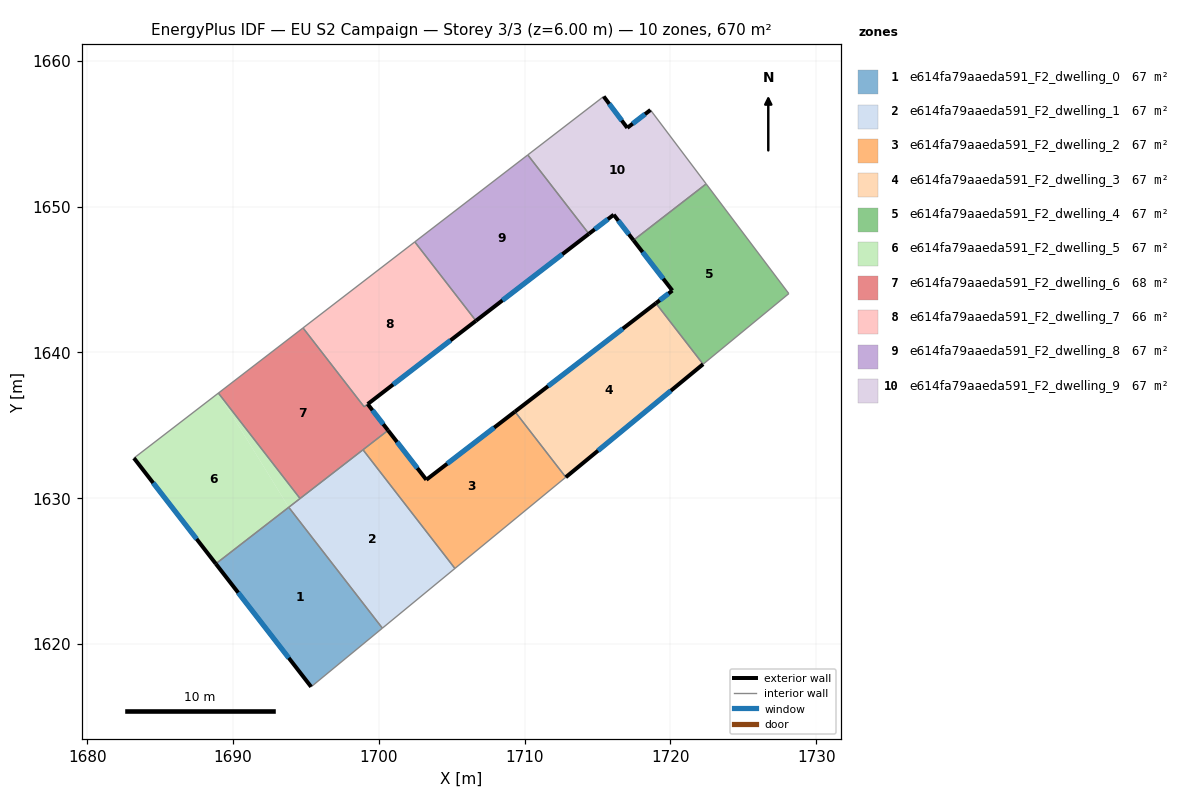
=== STOREY PLAN SPEC (per zone: floor XY polygon, exterior-wall plan segments, windows/doors) ===
zone 1: e614fa79aaeda591_F2_dwelling_0  (67.0 m²)
  floor: (1693.81, 1629.37) (1700.24, 1621.08) (1695.35, 1617.06) (1688.81, 1625.50)
  exterior wall: (1688.81, 1625.50) – (1695.35, 1617.06)  [10.7 m]
    window: (1690.35, 1623.52) – (1693.81, 1619.04)  [9.0 m²]
  interior walls: 3
zone 2: e614fa79aaeda591_F2_dwelling_1  (67.0 m²)
  floor: (1698.91, 1633.32) (1705.21, 1625.18) (1700.24, 1621.08) (1693.81, 1629.37)
  interior walls: 5
zone 3: e614fa79aaeda591_F2_dwelling_2  (67.0 m²)
  floor: (1709.33, 1635.94) (1712.82, 1631.44) (1705.21, 1625.18) (1698.91, 1633.32) (1700.38, 1634.46) (1700.63, 1634.65) (1703.25, 1631.26)
  exterior wall: (1703.25, 1631.26) – (1700.63, 1634.65)  [4.3 m]
    window: (1702.64, 1632.06) – (1701.24, 1633.86)  [3.6 m²]
  exterior wall: (1709.33, 1635.94) – (1703.25, 1631.26)  [7.7 m]
    window: (1707.91, 1634.84) – (1704.68, 1632.36)  [6.5 m²]
  interior walls: 5
zone 4: e614fa79aaeda591_F2_dwelling_3  (67.0 m²)
  floor: (1719.00, 1643.37) (1722.24, 1639.19) (1712.82, 1631.44) (1709.33, 1635.94)
  exterior wall: (1712.82, 1631.44) – (1722.24, 1639.19)  [12.2 m]
    window: (1715.03, 1633.26) – (1720.03, 1637.37)  [10.3 m²]
  exterior wall: (1719.00, 1643.37) – (1709.33, 1635.94)  [12.2 m]
    window: (1716.73, 1641.63) – (1711.60, 1637.68)  [10.3 m²]
  interior walls: 2
zone 5: e614fa79aaeda591_F2_dwelling_4  (67.0 m²)
  floor: (1722.45, 1651.56) (1728.12, 1644.03) (1722.24, 1639.19) (1719.00, 1643.37) (1720.13, 1644.24) (1717.46, 1647.70)
  exterior wall: (1717.46, 1647.70) – (1720.13, 1644.24)  [4.4 m]
    window: (1718.09, 1646.89) – (1719.51, 1645.05)  [3.7 m²]
  exterior wall: (1720.13, 1644.24) – (1719.00, 1643.37)  [1.4 m]
    window: (1719.87, 1644.04) – (1719.27, 1643.58)  [1.2 m²]
  interior walls: 4
zone 6: e614fa79aaeda591_F2_dwelling_5  (67.0 m²)
  floor: (1688.99, 1637.21) (1693.81, 1629.38) (1688.81, 1625.50) (1683.19, 1632.75)
  floor: (1688.99, 1637.21) (1694.59, 1629.98) (1693.81, 1629.38)
  exterior wall: (1683.19, 1632.75) – (1688.81, 1625.50)  [9.2 m]
    window: (1684.51, 1631.05) – (1687.49, 1627.20)  [7.7 m²]
  interior walls: 4
zone 7: e614fa79aaeda591_F2_dwelling_6  (67.7 m²)
  floor: (1699.23, 1636.46) (1700.63, 1634.65) (1694.59, 1629.98) (1688.99, 1637.21) (1694.79, 1641.68) (1698.99, 1636.27)
  exterior wall: (1700.63, 1634.65) – (1699.23, 1636.46)  [2.3 m]
    window: (1700.30, 1635.08) – (1699.56, 1636.03)  [1.9 m²]
  interior walls: 7
zone 8: e614fa79aaeda591_F2_dwelling_7  (66.3 m²)
  floor: (1702.46, 1647.58) (1706.66, 1642.17) (1699.23, 1636.46) (1698.99, 1636.27) (1694.79, 1641.68)
  exterior wall: (1699.23, 1636.46) – (1706.66, 1642.17)  [9.4 m]
    window: (1700.97, 1637.80) – (1704.91, 1640.83)  [7.9 m²]
  interior walls: 4
zone 9: e614fa79aaeda591_F2_dwelling_8  (67.0 m²)
  floor: (1710.21, 1653.55) (1714.41, 1648.14) (1706.66, 1642.17) (1702.46, 1647.58)
  exterior wall: (1706.66, 1642.17) – (1714.41, 1648.14)  [9.8 m]
    window: (1708.48, 1643.57) – (1712.59, 1646.74)  [8.3 m²]
  interior walls: 3
zone 10: e614fa79aaeda591_F2_dwelling_9  (67.0 m²)
  floor: (1718.63, 1656.63) (1722.45, 1651.56) (1717.46, 1647.70) (1716.11, 1649.45) (1714.41, 1648.14) (1710.21, 1653.55) (1715.42, 1657.56) (1717.04, 1655.41)
  exterior wall: (1714.41, 1648.14) – (1716.11, 1649.45)  [2.1 m]
    window: (1714.81, 1648.44) – (1715.71, 1649.14)  [1.8 m²]
  exterior wall: (1717.04, 1655.41) – (1715.42, 1657.56)  [2.7 m]
    window: (1716.66, 1655.91) – (1715.80, 1657.05)  [2.3 m²]
  exterior wall: (1718.63, 1656.63) – (1717.04, 1655.41)  [2.0 m]
    window: (1718.26, 1656.35) – (1717.41, 1655.69)  [1.7 m²]
  exterior wall: (1716.11, 1649.45) – (1717.46, 1647.70)  [2.2 m]
    window: (1716.43, 1649.04) – (1717.15, 1648.11)  [1.9 m²]
  interior walls: 4

=== DERIVED (storey summary) ===
Building: EU S2 Campaign
Storey: 3 of 3  (floor level z = 6.00 m)
Storey gross floor area: 669.7 m²
Zones on this storey: 10
  - e614fa79aaeda591_F2_dwelling_0: floor 67.0 m²; exterior wall 10.7 m (32.0 m²); 1 window(s) 9.0 m²; WWR 28.1%
  - e614fa79aaeda591_F2_dwelling_1: floor 67.0 m²
  - e614fa79aaeda591_F2_dwelling_2: floor 67.0 m²; exterior wall 12.0 m (35.9 m²); 2 window(s) 10.1 m²; WWR 28.1%
  - e614fa79aaeda591_F2_dwelling_3: floor 67.0 m²; exterior wall 24.4 m (73.2 m²); 2 window(s) 20.6 m²; WWR 28.1%
  - e614fa79aaeda591_F2_dwelling_4: floor 67.0 m²; exterior wall 5.8 m (17.4 m²); 2 window(s) 4.9 m²; WWR 28.1%
  - e614fa79aaeda591_F2_dwelling_5: floor 67.0 m²; exterior wall 9.2 m (27.5 m²); 1 window(s) 7.7 m²; WWR 28.1%
  - e614fa79aaeda591_F2_dwelling_6: floor 67.7 m²; exterior wall 2.3 m (6.8 m²); 1 window(s) 1.9 m²; WWR 28.1%
  - e614fa79aaeda591_F2_dwelling_7: floor 66.3 m²; exterior wall 9.4 m (28.1 m²); 1 window(s) 7.9 m²; WWR 28.1%
  - e614fa79aaeda591_F2_dwelling_8: floor 67.0 m²; exterior wall 9.8 m (29.3 m²); 1 window(s) 8.3 m²; WWR 28.1%
  - e614fa79aaeda591_F2_dwelling_9: floor 67.0 m²; exterior wall 9.1 m (27.2 m²); 4 window(s) 7.7 m²; WWR 28.1%
Zone adjacency (shared interzone walls):
  - e614fa79aaeda591_F2_dwelling_0 ↔ e614fa79aaeda591_F2_dwelling_1
  - e614fa79aaeda591_F2_dwelling_0 ↔ e614fa79aaeda591_F2_dwelling_5
  - e614fa79aaeda591_F2_dwelling_1 ↔ e614fa79aaeda591_F2_dwelling_2
  - e614fa79aaeda591_F2_dwelling_1 ↔ e614fa79aaeda591_F2_dwelling_5
  - e614fa79aaeda591_F2_dwelling_1 ↔ e614fa79aaeda591_F2_dwelling_6
  - e614fa79aaeda591_F2_dwelling_2 ↔ e614fa79aaeda591_F2_dwelling_3
  - e614fa79aaeda591_F2_dwelling_2 ↔ e614fa79aaeda591_F2_dwelling_6
  - e614fa79aaeda591_F2_dwelling_3 ↔ e614fa79aaeda591_F2_dwelling_4
  - e614fa79aaeda591_F2_dwelling_4 ↔ e614fa79aaeda591_F2_dwelling_9
  - e614fa79aaeda591_F2_dwelling_5 ↔ e614fa79aaeda591_F2_dwelling_6
  - e614fa79aaeda591_F2_dwelling_6 ↔ e614fa79aaeda591_F2_dwelling_7
  - e614fa79aaeda591_F2_dwelling_7 ↔ e614fa79aaeda591_F2_dwelling_8
  - e614fa79aaeda591_F2_dwelling_8 ↔ e614fa79aaeda591_F2_dwelling_9